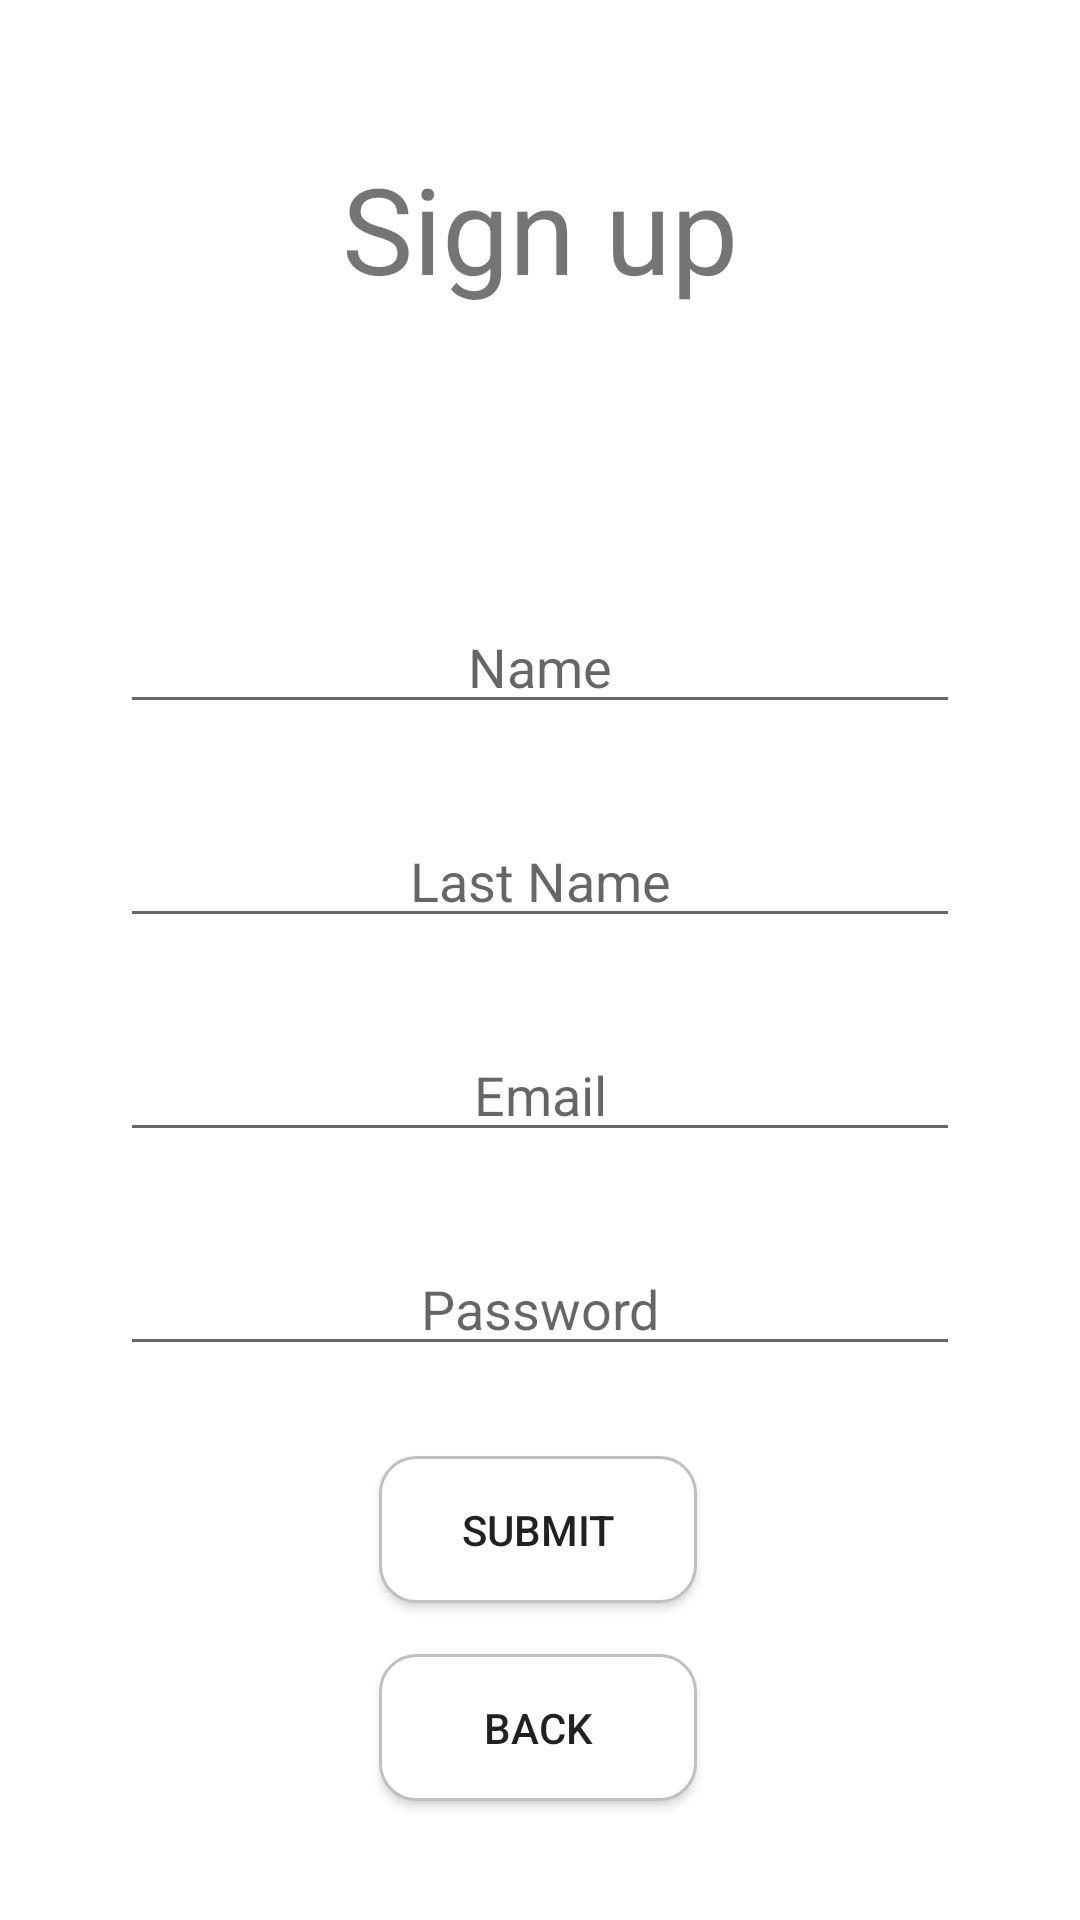

Android layout source for this screen:
<!-- AndroidManifest.xml: application theme AppTheme -->
<!-- res/layout/activity_sign_up.xml -->
<?xml version="1.0" encoding="utf-8"?>
<androidx.constraintlayout.widget.ConstraintLayout xmlns:android="http://schemas.android.com/apk/res/android"
    xmlns:app="http://schemas.android.com/apk/res-auto"
    xmlns:tools="http://schemas.android.com/tools"
    android:layout_width="match_parent"
    android:layout_height="match_parent"
    tools:context=".SignUpActivity"
    android:backgroundTint="@color/white">

    <TextView
        android:id="@+id/textView"
        android:layout_width="match_parent"
        android:layout_height="56dp"
        android:layout_marginTop="48dp"
        android:gravity="center"
        android:text="@string/sign_up"
        android:textSize="40sp"
        app:layout_constraintEnd_toEndOf="parent"
        app:layout_constraintHorizontal_bias="0.0"
        app:layout_constraintStart_toStartOf="parent"
        app:layout_constraintTop_toTopOf="parent" />

    <EditText
        android:id="@+id/sign_up_name"
        android:layout_marginStart="40dp"
        android:layout_marginEnd="40dp"
        android:layout_width="match_parent"
        android:layout_height="wrap_content"
        android:layout_marginTop="96dp"
        android:textAlignment="center"
        android:ems="10"
        android:hint="@string/name"
        android:inputType="textNoSuggestions"
        app:layout_constraintEnd_toEndOf="parent"
        app:layout_constraintStart_toStartOf="parent"
        app:layout_constraintTop_toBottomOf="@+id/textView" />


    <EditText
        android:id="@+id/sign_up_lastName"
        android:layout_width="match_parent"
        android:layout_height="wrap_content"
        android:layout_marginStart="40dp"
        android:textAlignment="center"

        android:layout_marginTop="30dp"
        android:layout_marginEnd="40dp"
        android:ems="10"
        android:hint="@string/lastName"
        android:inputType="textNoSuggestions"
        app:layout_constraintEnd_toEndOf="parent"
        app:layout_constraintHorizontal_bias="0.0"
        app:layout_constraintStart_toStartOf="parent"
        app:layout_constraintTop_toBottomOf="@+id/sign_up_name" />


    <EditText
        android:id="@+id/sign_up_email"
        android:layout_width="match_parent"
        android:textAlignment="center"
        android:layout_height="wrap_content"
        android:layout_marginStart="40dp"
        android:layout_marginTop="30dp"
        android:layout_marginEnd="40dp"
        android:ems="10"
        android:hint="@string/email"
        android:inputType="textEmailAddress"
        app:layout_constraintEnd_toEndOf="parent"
        app:layout_constraintHorizontal_bias="0.0"
        app:layout_constraintStart_toStartOf="parent"
        app:layout_constraintTop_toBottomOf="@+id/sign_up_lastName" />

    <EditText
        android:id="@+id/sing_up_password"
        android:layout_width="match_parent"
        android:layout_height="wrap_content"
        android:layout_marginStart="40dp"
        android:layout_marginTop="30dp"
        android:layout_marginEnd="40dp"
        android:ems="10"
        android:hint="@string/password"
        android:inputType="textPassword"
        android:textAlignment="center"
        app:layout_constraintEnd_toEndOf="parent"
        app:layout_constraintHorizontal_bias="0.0"
        app:layout_constraintStart_toStartOf="parent"
        app:layout_constraintTop_toBottomOf="@+id/sign_up_email" />

    <Button
        android:id="@+id/submit"
        android:layout_width="106dp"
        android:layout_height="49dp"
        android:background="@drawable/rounder_shape"
        android:onClick="submit"
        android:text="@string/submit"
        app:layout_constraintBottom_toBottomOf="parent"
        app:layout_constraintEnd_toEndOf="parent"
        app:layout_constraintHorizontal_bias="0.498"
        app:layout_constraintStart_toStartOf="parent"
        app:layout_constraintTop_toBottomOf="@+id/sing_up_password"
        app:layout_constraintVertical_bias="0.221" />

    <Button
        android:id="@+id/back"
        android:layout_width="106dp"
        android:layout_height="49dp"
        android:background="@drawable/rounder_shape"
        android:onClick="back"
        android:text="Back"
        app:layout_constraintBottom_toBottomOf="parent"
        app:layout_constraintEnd_toEndOf="parent"
        app:layout_constraintHorizontal_bias="0.498"
        app:layout_constraintStart_toStartOf="parent"
        app:layout_constraintTop_toBottomOf="@+id/submit"
        app:layout_constraintVertical_bias="0.301" />

</androidx.constraintlayout.widget.ConstraintLayout>
<!-- resources referenced by this layout -->
<resources>
  <color name="white">#FFFFFF</color>
  <!-- drawable rounder_shape (drawable-v24) -->
  <?xml version="1.0" encoding="utf-8"?>
  <shape xmlns:android="http://schemas.android.com/apk/res/android">
      <solid android:color="#ffffff" />
      <stroke
          android:width="1dip"
          android:color="#C0C0C0" />
      <corners
          android:bottomLeftRadius="12dp"
          android:bottomRightRadius="12dp"
          android:topLeftRadius="12dp"
          android:topRightRadius="12dp"/>
  </shape>
  <string name="email">Email</string>
  <string name="lastName">Last Name</string>
  <string name="name">Name</string>
  <string name="password">Password</string>
  <string name="sign_up">Sign up</string>
  <string name="submit">Submit</string>
  <style name="AppTheme" parent="Theme.MaterialComponents.Light.DarkActionBar">
          
          <item name="colorPrimary">@color/colorPrimary</item>
          <item name="colorPrimaryDark">@color/colorSecondary</item>
          <item name="colorAccent">@color/colorAccent</item>
      </style>
  <color name="colorPrimary">#d32f2f</color>
  <color name="colorSecondary">#9a0007</color>
  <color name="colorAccent">#D81B60</color>
</resources>
